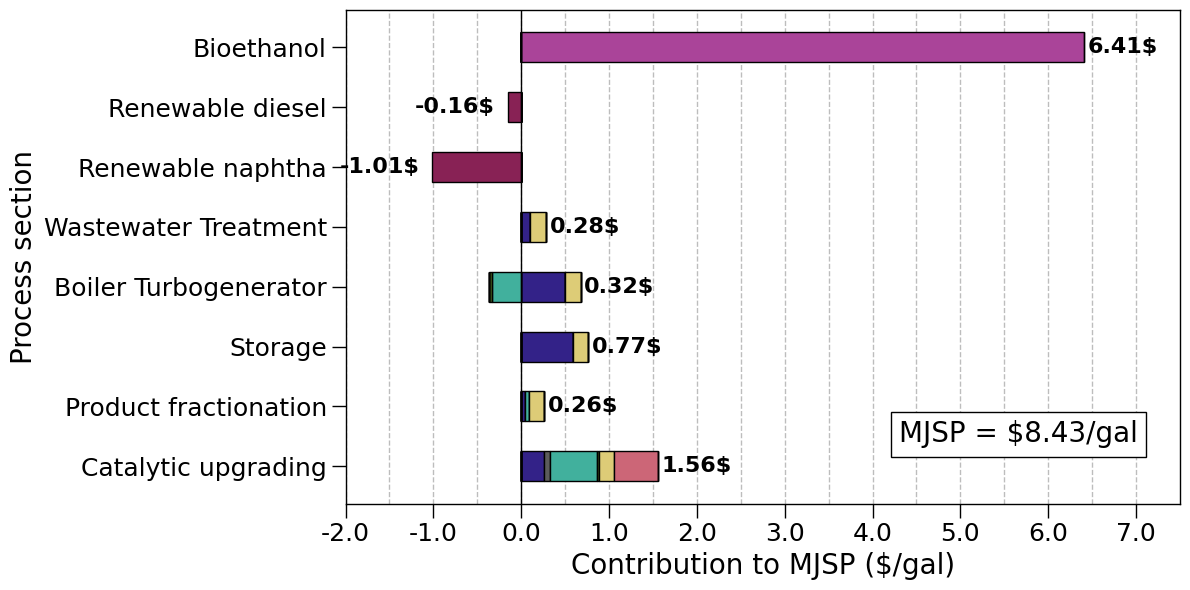

Here is the Python script that generated this plot:
import numpy as np
import pandas as pd


costs = np.array([[ 2.624e-01,  3.960e-02,  5.871e-01,  4.997e-01,  9.868e-02,
         0.000e+00,  0.000e+00,  0.000e+00],
       [ 6.686e-02,  0.000e+00,  0.000e+00,  0.000e+00,  0.000e+00,
         0.000e+00,  0.000e+00,  0.000e+00],
       [ 5.350e-01,  4.378e-02,  0.000e+00, -3.322e-01,  0.000e+00,
         0.000e+00,  0.000e+00,  0.000e+00],
       [ 1.920e-02,  1.182e-04,  0.000e+00, -2.997e-02,  3.843e-03,
         0.000e+00,  0.000e+00,  0.000e+00],
       [ 1.782e-01,  1.782e-01,  1.782e-01,  1.782e-01,  1.782e-01,
         0.000e+00,  0.000e+00,  0.000e+00],
       [ 4.997e-01,  0.000e+00,  0.000e+00,  0.000e+00,  0.000e+00,
         0.000e+00,  0.000e+00,  0.000e+00],
       [ 0.000e+00,  0.000e+00,  0.000e+00,  0.000e+00,  0.000e+00,
         0.000e+00,  0.000e+00,  6.412e+00],
       [ 0.000e+00,  0.000e+00,  0.000e+00,  0.000e+00,  0.000e+00,
        -1.011e+00, -1.557e-01,  0.000e+00]])

# Legend categories (costs)
legend_categories = [
    'Installed costs', 
    'Catalyst replacement', 
    'Utilities excl. electricity', 
    'Process electricity', 
    'Fixed costs', 
    'Hydrogen', 
    'Ethanol', 
    'Co-product'
]

# Bar categories (processes)
bar_categories = [
    'Catalytic upgrading', 
    'Product fractionation', 
    'Storage', 
    'Boiler Turbogenerator',
    'Wastewater Treatment',
    'Renewable naphtha', 
    'Renewable diesel', 
    'Bioethanol'
]

cost_breakdown_df = pd.DataFrame(costs.T, columns=legend_categories, index=bar_categories)


import numpy as np
import matplotlib.pyplot as plt
plt.rc('font', family='Arial')

fig, ax = plt.subplots(figsize=(12, 6))

custom_colors = [
    '#332288',  # Installed costs
    "#5C5C5C",  # Catalyst replacement
    "#41B09D",  # Utilities excl. electricity
    "#415A1D",  # Process electricity
    '#DDCC77',  # Fixed costs
    '#CC6677',  # Hydrogen
    '#AA4499',  # Ethanol
    '#882255',  # Co-product
]

# two separate “bottoms”
bottom_pos = np.zeros(len(bar_categories))  # for >= 0
bottom_neg = np.zeros(len(bar_categories))  # for < 0

for i, (cost, label) in enumerate(zip(costs, legend_categories)):
    cost = np.asarray(cost)

    pos = np.where(cost > 0, cost, 0)
    neg = np.where(cost < 0, cost, 0)

    # positive part
    ax.barh(
        bar_categories, pos, left=bottom_pos,
        color=custom_colors[i], edgecolor='black', linewidth=1, height=0.5,
        label=label  # legend
    )
    bottom_pos += pos

    # negative part
    ax.barh(
        bar_categories, neg, left=bottom_neg,
        color=custom_colors[i], edgecolor='black', linewidth=1, height=0.5
    )
    bottom_neg += neg
    



# Add labels and legend
ax.set_xlabel('Contribution to MJSP ($/gal)', fontsize = 20)
ax.set_ylabel('Process section', fontsize = 20)
#ax.legend(title="Cost Category", bbox_to_anchor=(1.05, 1), loc='upper left')


ax.tick_params(axis='both', which='major', labelsize=18, width=1, length=10)
# set the axis line width in pixels
for axis in 'left', 'bottom', 'top', 'right':
  ax.spines[axis].set_linewidth(1)

# Add a vertical line at x=0
ax.axvline(0, color='black', linewidth=1)

# Set the x positions for the vertical lines (for example, every 0.2 units from -1 to 1)
xlines = np.arange(-2, 7.5, 0.5)  # adjust range and step as needed

for x in xlines:
    ax.axvline(x, color='#bdbdbd', linestyle='--', linewidth=1, zorder=0)


# Define the range for x-axis ticks
min_tick = np.floor(bottom_neg.min())     # negative extent
max_tick = np.ceil(bottom_pos.max())      # positive extent
step = 1.0



# Add some padding if desired
ax.set_xlim(min_tick - 0.5, max_tick + 0.5)
# Create ticks at -1.0, 0.0, 1.0, ...
xticks = np.arange(min_tick, max_tick + step, step)
ax.set_xticks(xticks)
ax.set_xticklabels([f"{x:.1f}" for x in xticks], fontsize=18)
ax.set_xlim(-2, 7.5)


# Totals per bar
net_totals = costs.sum(axis=0)                         # net contribution
pos_totals = np.clip(costs, 0, None).sum(axis=0)       # sum of >= 0 parts
neg_totals = np.clip(costs, None, 0).sum(axis=0)       # sum of < 0 parts (negative)

for i, (category, net, pos, neg) in enumerate(
        zip(bar_categories, net_totals, pos_totals, neg_totals)):
    
    if net >= 0:
        # place label just to the right of the rightmost positive stack
        xpos = pos + 0.04
        ha = 'left'
    else:
        # place label just to the left of the leftmost negative stack
        xpos = neg - 0.15
        ha = 'right'
    
    ax.text(
        xpos, i,
        f"{net:.2f}$",
        va='center',
        ha=ha,
        fontsize=16,
        fontweight='bold'
    )

mjsp = np.sum(costs)


ax.text(
    4.3, 0.4,  # x, y position; adjust as needed
    f"MJSP = ${mjsp:.2f}/gal",
    fontsize=20,
    color='black',
    bbox=dict(
        facecolor='white',
        edgecolor='black',
        linewidth=1,         # Thicker box border
        boxstyle='square,pad=0.3'  # Sharp edges
    )
)


plt.tight_layout() 
# plt.savefig('cost_breakdown.png', bbox_inches = 'tight')
plt.show()